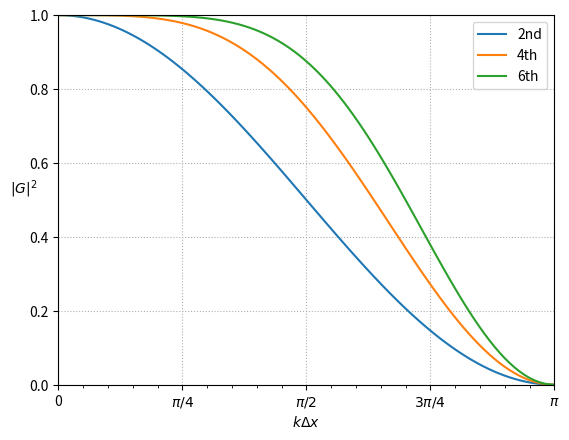

This chart was generated by the following Python code:
#/usr/bin/env python3
# __**__coding:utf-8 __*__

import os,sys
import numpy as np
import matplotlib.pyplot as plt


fig = plt.figure()

ax = fig.add_subplot(111)

dx = np.pi/100
x = np.linspace(0,np.pi,100)
a2 = dx**2/(2-2*np.cos(np.pi))

y2 = 1 - a2*(2-2*np.cos(x))/dx**2

a4 = dx**4/(6-8*np.cos(np.pi)+2*np.cos(2*np.pi))
y4 =  1 - a4*(6-8*np.cos(x)+2*np.cos(2*x))/dx**4

a6 = dx**6/(20-30*np.cos(np.pi)+12*np.cos(2*np.pi)-2*np.cos(3*np.pi))
y6 = 1 - a6*(20-30*np.cos(x)+12*np.cos(2*x)-2*np.cos(3*x))/dx**6

ax.plot(x, y2, label = '2nd')
ax.plot(x, y4, label = '4th')
ax.plot(x, y6, label = '6th')


ax.set_xlim(0,np.pi)
ax.set_ylim(0,1)

label_xmajor = ['0', r'$\pi/4$', r'$\pi/2$', r'$3\pi/4$', r'$\pi$']

major_ticks = np.arange(0, np.pi+np.pi/4, np.pi/4)
minor_ticks = np.arange(0, np.pi+np.pi/20, np.pi/20)

ax.set_xticks(minor_ticks, minor=True)
ax.set_xticks(major_ticks)
ax.set_xticklabels(label_xmajor)

ax.grid(which='major', linestyle='dotted')
ax.set_xlabel(r'$k\Delta x$')
ax.set_ylabel(r'$|G|^2$', rotation=0)
ax.legend(frameon=True)

plt.savefig('amplification.png', format='png', dpi=200, bbox_inches='tight')
plt.close(fig)
